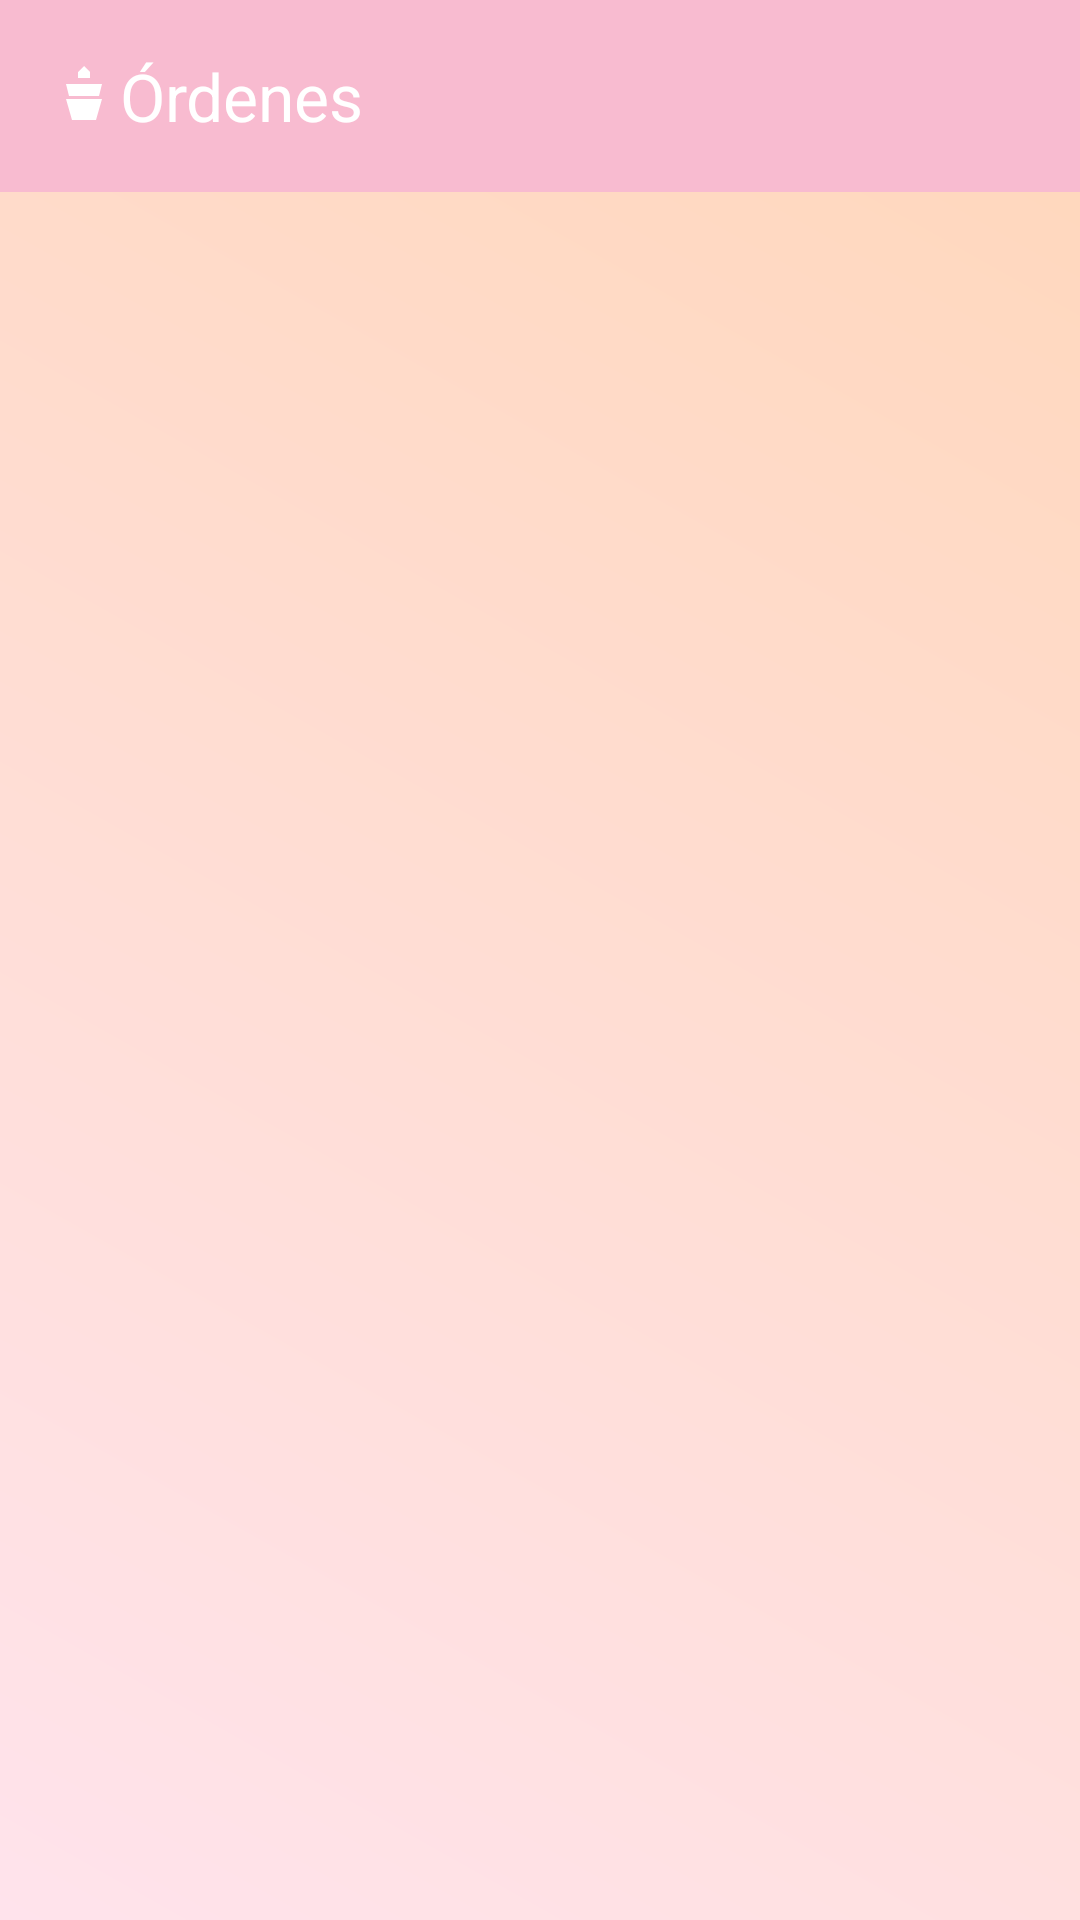

Produce the Android XML layout that renders to this screen, including the resource entries it uses.
<!-- AndroidManifest.xml: application theme Theme.EjemploPrueba -->
<!-- res/layout/activity_admin_ordenes.xml -->
<?xml version="1.0" encoding="utf-8"?>
<androidx.drawerlayout.widget.DrawerLayout
    xmlns:android="http://schemas.android.com/apk/res/android"
    xmlns:app="http://schemas.android.com/apk/res-auto"
    android:id="@+id/drawerLayout"
    android:layout_width="match_parent"
    android:layout_height="match_parent">

    <androidx.constraintlayout.widget.ConstraintLayout
        android:layout_width="match_parent"
        android:layout_height="match_parent">

        <com.google.android.material.appbar.MaterialToolbar
            android:id="@+id/toolbar"
            android:layout_width="match_parent"
            android:layout_height="?attr/actionBarSize"
            android:background="?attr/colorPrimary"
            app:title="Órdenes"
            app:logo="@drawable/ic_cake"
            app:titleTextColor="@android:color/white"
            app:layout_constraintTop_toTopOf="parent"
            app:layout_constraintStart_toStartOf="parent"
            app:layout_constraintEnd_toEndOf="parent" />

    <TextView
        android:id="@+id/tvEmpty"
        android:layout_width="wrap_content"
        android:layout_height="wrap_content"
        android:text="No hay órdenes"
        android:textSize="16sp"
        android:visibility="gone"
        app:layout_constraintTop_toTopOf="parent"
        app:layout_constraintBottom_toBottomOf="parent"
        app:layout_constraintStart_toStartOf="parent"
        app:layout_constraintEnd_toEndOf="parent" />

    <androidx.recyclerview.widget.RecyclerView
        android:id="@+id/rvOrdenes"
        android:layout_width="0dp"
        android:layout_height="0dp"
        app:layout_constraintTop_toBottomOf="@id/toolbar"
        app:layout_constraintBottom_toBottomOf="parent"
        app:layout_constraintStart_toStartOf="parent"
        app:layout_constraintEnd_toEndOf="parent" />

    <ProgressBar
        android:id="@+id/progressBar"
        android:layout_width="wrap_content"
        android:layout_height="wrap_content"
        android:visibility="gone"
        app:layout_constraintTop_toTopOf="parent"
        app:layout_constraintBottom_toBottomOf="parent"
        app:layout_constraintStart_toStartOf="parent"
        app:layout_constraintEnd_toEndOf="parent" />

    </androidx.constraintlayout.widget.ConstraintLayout>

    <com.google.android.material.navigation.NavigationView
        android:id="@+id/navView"
        android:layout_width="wrap_content"
        android:layout_height="match_parent"
        android:layout_gravity="start" />

</androidx.drawerlayout.widget.DrawerLayout>
<!-- resources referenced by this layout -->
<resources>
  <!-- drawable ic_cake (drawable) -->
  <?xml version="1.0" encoding="utf-8"?>
  <vector xmlns:android="http://schemas.android.com/apk/res/android"
      android:width="24dp"
      android:height="24dp"
      android:viewportWidth="24"
      android:viewportHeight="24">
      <path
          android:fillColor="@color/white"
          android:pathData="M10,4 L12,2 L14,4 L14,6 L10,6 Z"/>
      <path
          android:fillColor="@color/white"
          android:pathData="M6,8 L18,8 L17,12 L7,12 Z"/>
      <path
          android:fillColor="@color/white"
          android:pathData="M6,13 L18,13 L16,20 L8,20 Z"/>
  </vector>
  <style name="Theme.EjemploPrueba" parent="Theme.Material3.Light.NoActionBar">
          <item name="colorPrimary">@color/pastel_pink</item>
          <item name="colorOnPrimary">@color/white</item>
          <item name="colorSecondary">@color/pastel_chocolate</item>
          <item name="colorOnSecondary">@color/white</item>
          <item name="android:statusBarColor">@color/pastel_pink_dark</item>
          <item name="android:windowBackground">@drawable/gradient_background</item>
          <item name="materialButtonStyle">@style/Widget.Gustito.Button</item>
      </style>
  <color name="white">#FFFFFFFF</color>
  <color name="pastel_pink">#F8BBD0</color>
  <color name="pastel_chocolate">#8D6E63</color>
  <color name="pastel_pink_dark">#E57399</color>
  <!-- drawable gradient_background (drawable) -->
  <?xml version="1.0" encoding="utf-8"?>
  <shape xmlns:android="http://schemas.android.com/apk/res/android" android:shape="rectangle">
      <gradient
          android:startColor="@color/gradient_start"
          android:endColor="@color/gradient_end"
          android:type="linear"
          android:angle="45"/>
  </shape>
  <style name="Widget.Gustito.Button" parent="Widget.Material3.Button">
          <item name="android:textColor">@color/white</item>
          <item name="android:backgroundTint">@color/pastel_chocolate</item>
          <item name="android:minHeight">40dp</item>
          <item name="android:paddingTop">8dp</item>
          <item name="android:paddingBottom">8dp</item>
          <item name="android:textSize">14sp</item>
      </style>
  <color name="gradient_start">#FFE3EC</color>
  <color name="gradient_end">#FFD7BA</color>
</resources>
